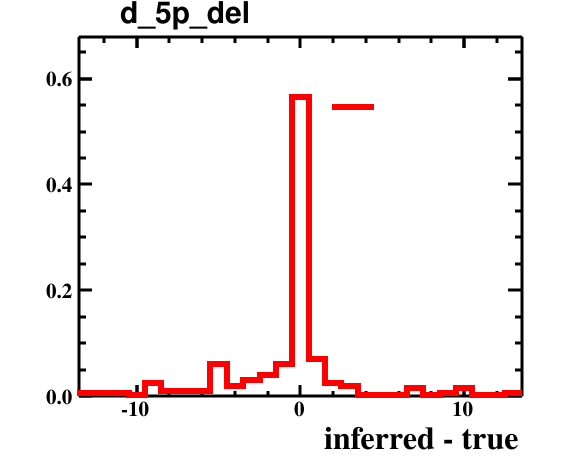

The table this chart was drawn from, first rows:
bin_low_edge, contents, binerror, xtitle, binlabel
-14.5, 0.0, 0.0, inferred - true, 
-13.5, 0.005, 0.005, inferred - true, 
-12.5, 0.005, 0.005, inferred - true, 
-11.5, 0.005, 0.005, inferred - true, 
-10.5, 0.0, 0.0, inferred - true, 
-9.5, 0.025, 0.01118, inferred - true, 
-8.5, 0.01, 0.007071, inferred - true, 
-7.5, 0.01, 0.007071, inferred - true, 
-6.5, 0.01, 0.007071, inferred - true, 
-5.5, 0.06, 0.01732, inferred - true, 
-4.5, 0.02, 0.01, inferred - true, 
-3.5, 0.03, 0.01225, inferred - true, 
-2.5, 0.04, 0.01414, inferred - true, 
-1.5, 0.06, 0.01732, inferred - true, 
-0.5, 0.565, 0.05315, inferred - true, 
0.5, 0.07, 0.01871, inferred - true, 
1.5, 0.025, 0.01118, inferred - true, 
2.5, 0.02, 0.01, inferred - true, 
3.5, 0.0, 0.0, inferred - true, 
4.5, 0.0, 0.0, inferred - true, 
5.5, 0.0, 0.0, inferred - true, 
6.5, 0.015, 0.00866, inferred - true, 
7.5, 0.0, 0.0, inferred - true, 
8.5, 0.005, 0.005, inferred - true, 
9.5, 0.015, 0.00866, inferred - true, 
10.5, 0.0, 0.0, inferred - true, 
11.5, 0.0, 0.0, inferred - true, 
12.5, 0.005, 0.005, inferred - true, 
13.5, 0.0, 0.0, inferred - true, 
